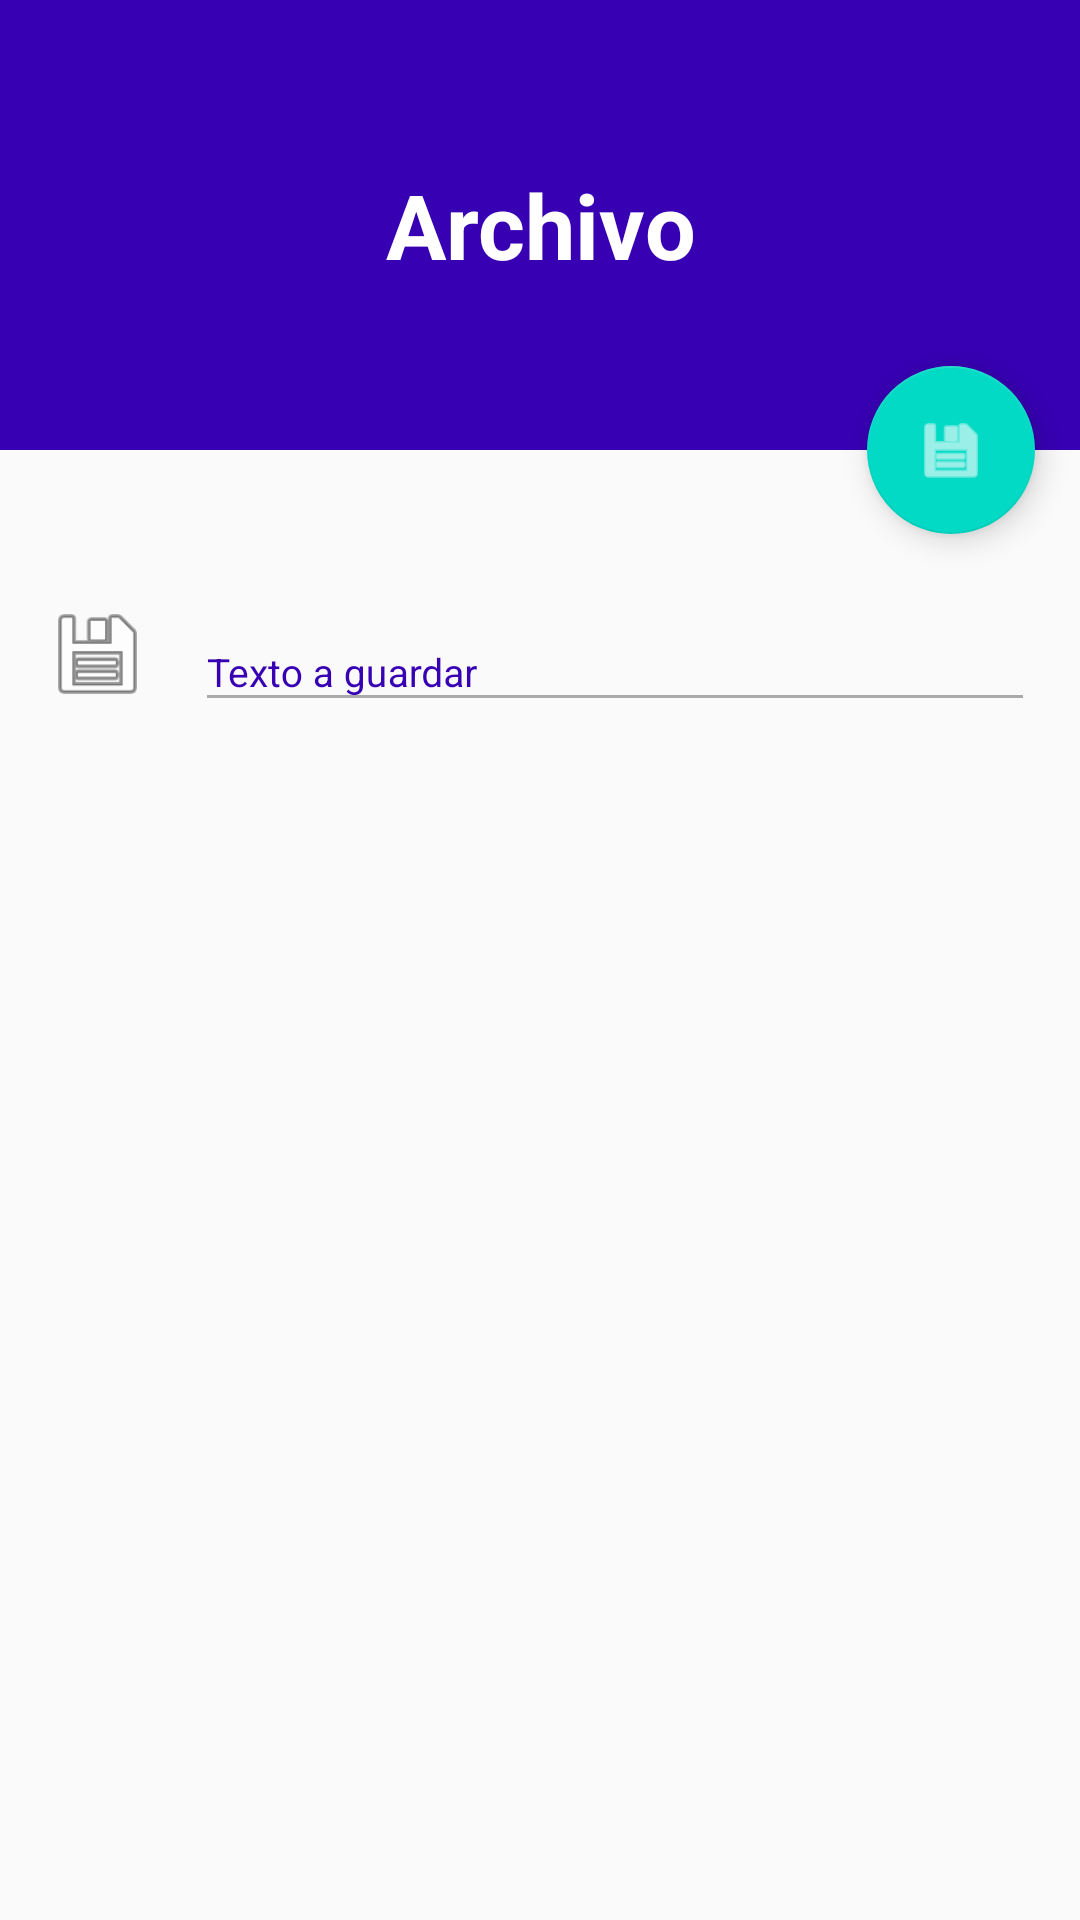

Layout XML and referenced resources for this Android screen:
<!-- AndroidManifest.xml: application theme AppTheme -->
<!-- res/layout/activity_file.xml -->
<?xml version="1.0" encoding="utf-8"?>
<android.support.design.widget.CoordinatorLayout xmlns:android="http://schemas.android.com/apk/res/android"
    android:layout_width="match_parent"
    android:layout_height="match_parent"
    xmlns:app="http://schemas.android.com/apk/res-auto">

    <LinearLayout
        android:orientation="vertical"
        android:layout_width="match_parent"
        android:layout_height="wrap_content">

        <TextView
            android:id="@+id/title_file"
            android:text="@string/title_file"
            android:textAlignment="center"
            android:textSize="30sp"
            android:textColor="@android:color/white"
            android:gravity="center"
            android:textStyle="bold"
            android:background="@color/colorPrimaryDark"
            android:layout_width="match_parent"
            android:layout_height="150dp" />

        <LinearLayout
            android:layout_marginTop="30dp"
            android:padding="15dp"
            android:orientation="horizontal"
            android:layout_width="match_parent"
            android:layout_height="wrap_content">

            <ImageView
                android:layout_gravity="center"
                android:layout_width="35dp"
                android:layout_marginRight="15dp"
                android:layout_height="35dp"
                android:src="@android:drawable/ic_menu_save"/>

            <android.support.design.widget.TextInputLayout
                android:theme="@style/AppTheme.tiet.normal"
                android:layout_width="match_parent"
                android:layout_height="wrap_content">
                <android.support.design.widget.TextInputEditText
                    android:id="@+id/tietText"
                    android:hint="@string/text_to_save"
                    android:layout_width="match_parent"
                    android:layout_height="wrap_content" />
            </android.support.design.widget.TextInputLayout>

        </LinearLayout>

    </LinearLayout>

    <android.support.design.widget.FloatingActionButton
        android:id="@+id/fabSave"
        android:layout_width="wrap_content"
        android:layout_height="wrap_content"
        app:layout_anchor="@id/title_file"
        app:layout_anchorGravity="bottom|right"
        android:layout_marginRight="15dp"
        android:src="@android:drawable/ic_menu_save"
        android:tint="@android:color/white"
        />

</android.support.design.widget.CoordinatorLayout>
<!-- resources referenced by this layout -->
<resources>
  <string name="text_to_save">Texto a guardar</string>
  <string name="title_file">Archivo</string>
  <style name="AppTheme.tiet.normal" parent="TextAppearance.AppCompat">
          <item name="android:textColorHint">@color/colorPrimaryDark</item>
          <item name="android:textSize">13sp</item>
          <item name="android:textColorPrimary">@color/colorPrimary</item>
          <item name="colorAccent">@color/colorAccent</item>
          <item name="colorControlNormal">@android:color/darker_gray</item>
          <item name="colorControlActivated">@color/colorAccent</item>
      </style>
  <style name="AppTheme" parent="Theme.AppCompat.Light.NoActionBar">
          
          <item name="colorPrimary">@color/colorPrimary</item>
          <item name="colorPrimaryDark">@color/colorPrimaryDark</item>
          <item name="colorAccent">@color/colorAccent</item>
      </style>
  <!-- not gathered from this repository: default colours our renderer supplied (Android Studio template values) -->
  <color name="colorPrimary">#FF6200EE</color>
  <color name="colorPrimaryDark">#FF3700B3</color>
  <color name="colorAccent">#FF03DAC5</color>
</resources>
